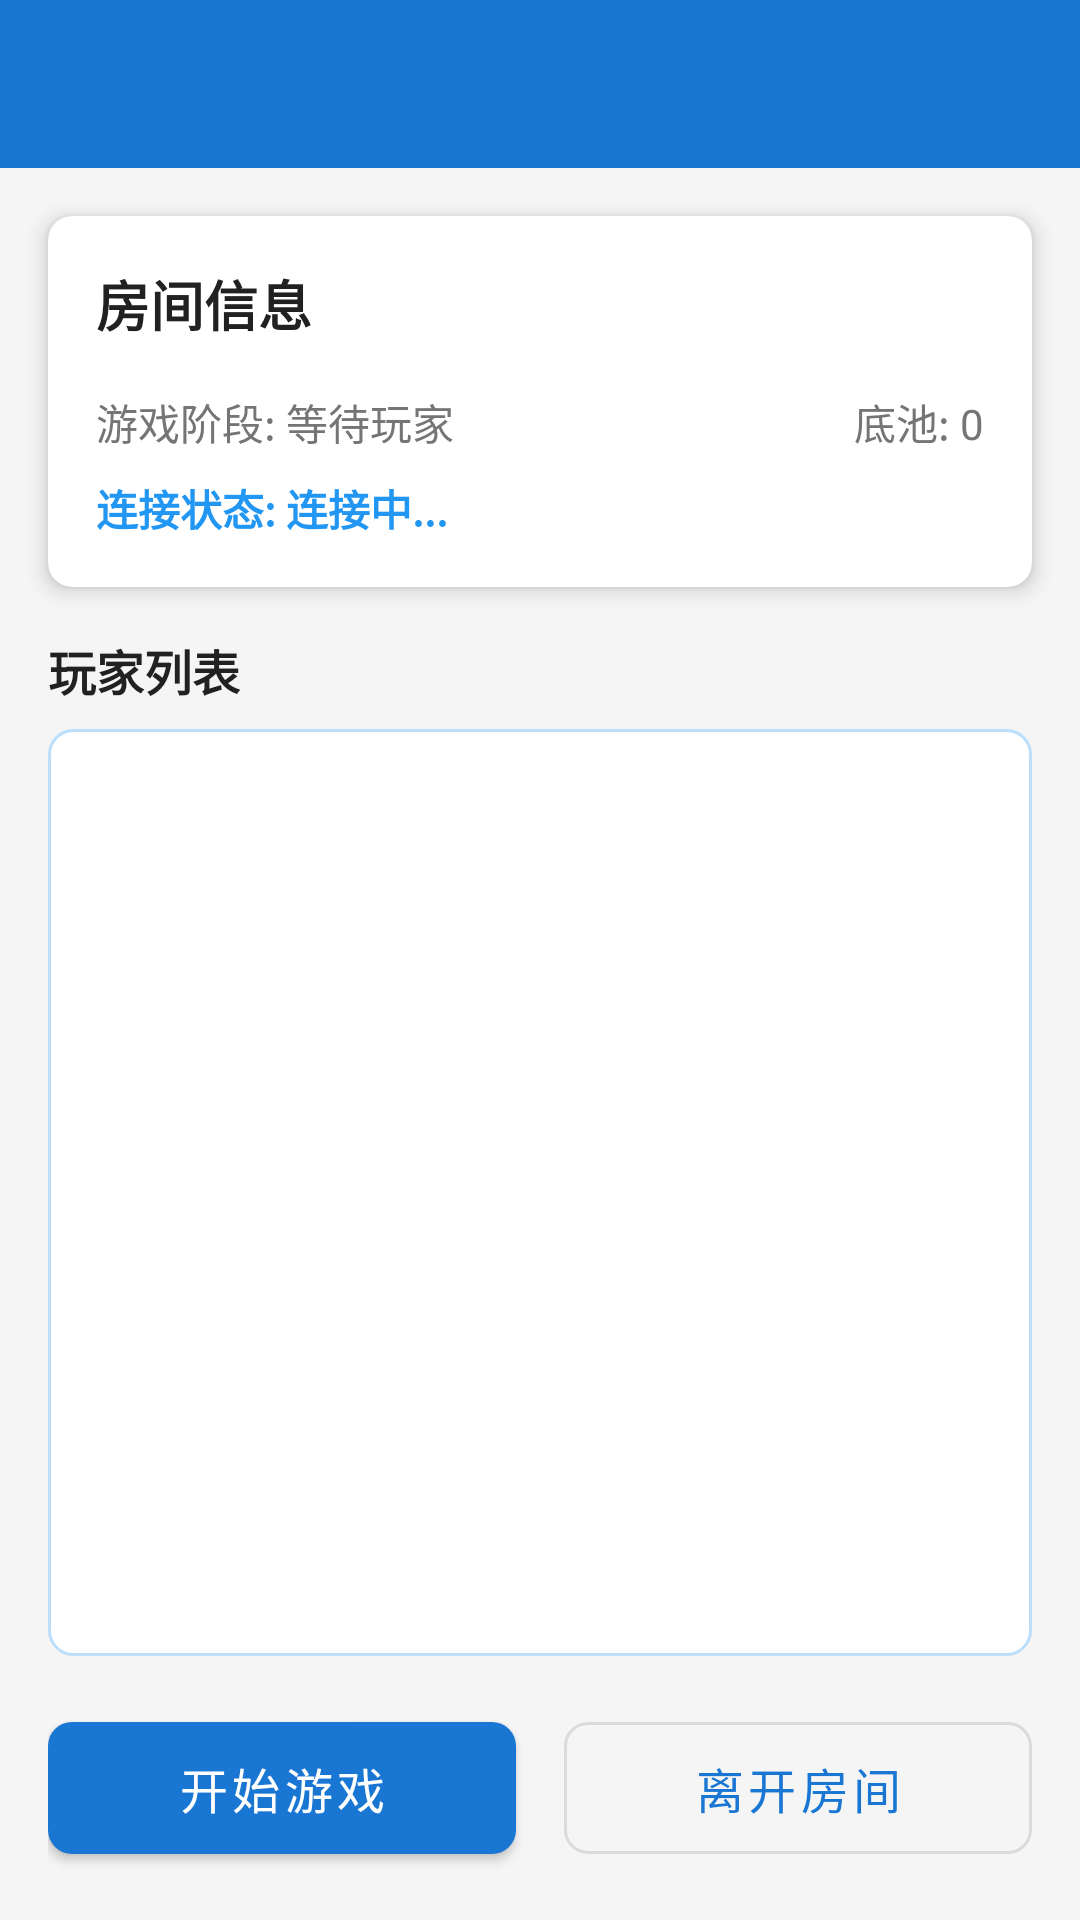

The Android layout XML behind this screen, and the referenced resources:
<!-- AndroidManifest.xml: application theme Theme.TexasHoldem -->
<!-- res/layout/activity_room.xml -->
<?xml version="1.0" encoding="utf-8"?>
<LinearLayout xmlns:android="http://schemas.android.com/apk/res/android"
    xmlns:app="http://schemas.android.com/apk/res-auto"
    android:layout_width="match_parent"
    android:layout_height="match_parent"
    android:orientation="vertical"
    android:background="@color/background_color">

    
    <com.google.android.material.appbar.AppBarLayout
        android:layout_width="match_parent"
        android:layout_height="wrap_content"
        android:background="@color/primary_color">

        <androidx.appcompat.widget.Toolbar
            android:id="@+id/toolbar"
            android:layout_width="match_parent"
            android:layout_height="?attr/actionBarSize"
            android:theme="@style/ThemeOverlay.MaterialComponents.Dark.ActionBar" />

    </com.google.android.material.appbar.AppBarLayout>

    
    <com.google.android.material.card.MaterialCardView
        android:layout_width="match_parent"
        android:layout_height="wrap_content"
        android:layout_margin="16dp"
        app:cardCornerRadius="8dp"
        app:cardElevation="4dp">

        <LinearLayout
            android:layout_width="match_parent"
            android:layout_height="wrap_content"
            android:orientation="vertical"
            android:padding="16dp">

            <TextView
                android:id="@+id/tv_room_info"
                android:layout_width="wrap_content"
                android:layout_height="wrap_content"
                android:text="房间信息"
                android:textSize="18sp"
                android:textStyle="bold"
                android:textColor="@color/primary_text"
                android:layout_marginBottom="16dp" />

            <LinearLayout
                android:layout_width="match_parent"
                android:layout_height="wrap_content"
                android:orientation="horizontal"
                android:layout_marginBottom="8dp">

                <TextView
                    android:id="@+id/tv_game_phase"
                    android:layout_width="0dp"
                    android:layout_height="wrap_content"
                    android:layout_weight="1"
                    android:text="游戏阶段: 等待玩家"
                    android:textSize="14sp"
                    android:textColor="@color/secondary_text" />

                <TextView
                    android:id="@+id/tv_pot"
                    android:layout_width="0dp"
                    android:layout_height="wrap_content"
                    android:layout_weight="1"
                    android:text="底池: 0"
                    android:textSize="14sp"
                    android:textColor="@color/secondary_text"
                    android:gravity="end" />

            </LinearLayout>

            
            <TextView
                android:id="@+id/tv_connection_status"
                android:layout_width="wrap_content"
                android:layout_height="wrap_content"
                android:text="连接状态: 连接中..."
                android:textSize="14sp"
                android:textColor="@color/info_color"
                android:textStyle="bold" />

        </LinearLayout>

    </com.google.android.material.card.MaterialCardView>

    
    <TextView
        android:layout_width="wrap_content"
        android:layout_height="wrap_content"
        android:text="@string/players_list"
        android:textSize="16sp"
        android:textStyle="bold"
        android:textColor="@color/primary_text"
        android:layout_marginStart="16dp"
        android:layout_marginBottom="8dp" />

    
    <androidx.recyclerview.widget.RecyclerView
        android:id="@+id/rv_players"
        android:layout_width="match_parent"
        android:layout_height="0dp"
        android:layout_weight="1"
        android:layout_marginHorizontal="16dp"
        android:background="@drawable/bg_players_list" />

    
    <LinearLayout
        android:layout_width="match_parent"
        android:layout_height="wrap_content"
        android:orientation="horizontal"
        android:padding="16dp"
        android:gravity="center">

        <com.google.android.material.button.MaterialButton
            android:id="@+id/btn_start_game"
            android:layout_width="0dp"
            android:layout_height="56dp"
            android:layout_weight="1"
            android:layout_marginEnd="8dp"
            android:text="@string/btn_start_game"
            android:textSize="16sp"
            app:cornerRadius="8dp"
            style="@style/Widget.MaterialComponents.Button" />

        <com.google.android.material.button.MaterialButton
            android:id="@+id/btn_leave_room"
            android:layout_width="0dp"
            android:layout_height="56dp"
            android:layout_weight="1"
            android:layout_marginStart="8dp"
            android:text="@string/btn_leave_room"
            android:textSize="16sp"
            app:cornerRadius="8dp"
            style="@style/Widget.MaterialComponents.Button.OutlinedButton" />

    </LinearLayout>

</LinearLayout>
<!-- resources referenced by this layout -->
<resources>
  <color name="background_color">#F5F5F5</color>
  <color name="info_color">#2196F3</color>
  <color name="primary_color">#1976D2</color>
  <color name="primary_text">#212121</color>
  <color name="secondary_text">#757575</color>
  <!-- drawable bg_players_list (drawable) -->
  <?xml version="1.0" encoding="utf-8"?>
  <shape xmlns:android="http://schemas.android.com/apk/res/android"
      android:shape="rectangle">
      <solid android:color="@color/surface_color" />
      <corners android:radius="8dp" />
      <stroke
          android:width="1dp"
          android:color="@color/primary_light" />
  </shape>
  <string name="btn_leave_room">离开房间</string>
  <string name="btn_start_game">开始游戏</string>
  <string name="players_list">玩家列表</string>
  <style name="Theme.TexasHoldem" parent="Theme.MaterialComponents.DayNight.NoActionBar">
          
          <item name="colorPrimary">@color/primary_color</item>
          <item name="colorPrimaryVariant">@color/primary_dark</item>
          <item name="colorOnPrimary">@color/white</item>
          
          
          <item name="colorSecondary">@color/accent_color</item>
          <item name="colorSecondaryVariant">@color/accent_color</item>
          <item name="colorOnSecondary">@color/black</item>
          
          
          <item name="android:statusBarColor">@color/primary_dark</item>
          
          
          <item name="android:colorBackground">@color/background_color</item>
          <item name="colorSurface">@color/surface_color</item>
          <item name="colorOnSurface">@color/primary_text</item>
          
          
          <item name="android:textColorPrimary">@color/primary_text</item>
          <item name="android:textColorSecondary">@color/secondary_text</item>
          
          
          <item name="android:windowBackground">@color/background_color</item>
      </style>
  <color name="surface_color">#FFFFFF</color>
  <color name="primary_light">#BBDEFB</color>
  <color name="primary_dark">#1565C0</color>
  <color name="white">#FFFFFFFF</color>
  <color name="accent_color">#FFC107</color>
  <color name="black">#FF000000</color>
</resources>
